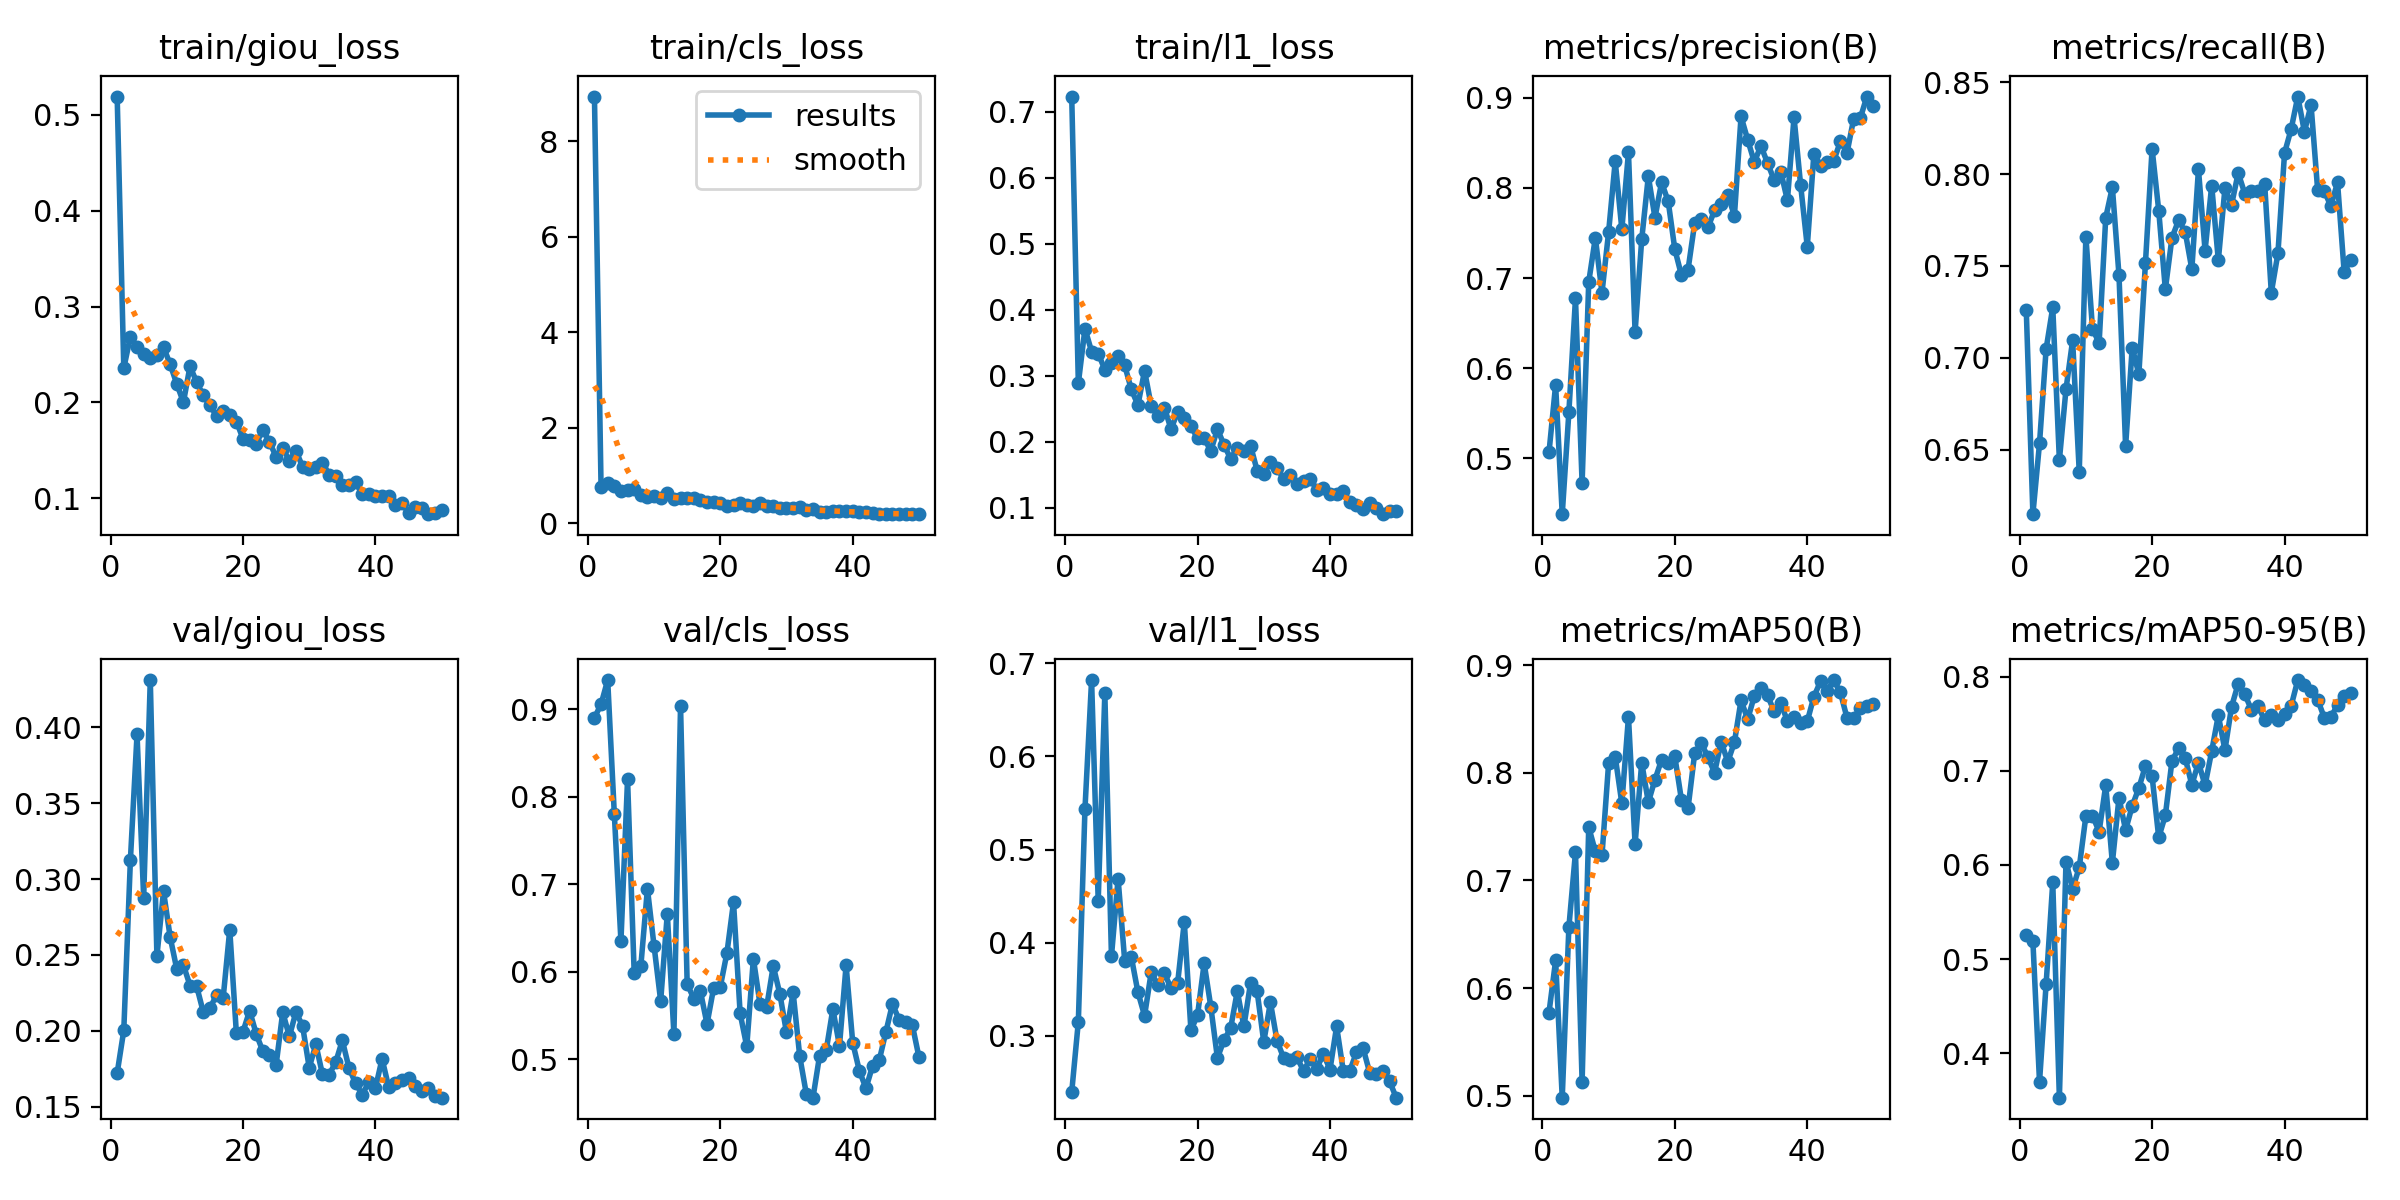

Source data for this figure (header and first rows):
epoch, time, train/giou_loss, train/cls_loss, train/l1_loss, metrics/precision(B), metrics/recall(B), metrics/mAP50(B), metrics/mAP50-95(B), val/giou_loss, val/cls_loss, val/l1_loss, lr/pg0, lr/pg1, lr/pg2
1, 35.61, 0.519, 8.941, 0.7229, 0.5067, 0.7261, 0.5773, 0.5251, 0.1722, 0.8903, 0.2396, 0.0005489, 0.0005489, 0.0005489
2, 69.11, 0.2357, 0.7505, 0.2886, 0.5816, 0.615, 0.6258, 0.519, 0.2004, 0.9058, 0.3152, 0.001083, 0.001083, 0.001083
3, 102, 0.2687, 0.8347, 0.3713, 0.4382, 0.6535, 0.4983, 0.3696, 0.3128, 0.9334, 0.5435, 0.001596, 0.001596, 0.001596
4, 135, 0.2575, 0.7786, 0.3366, 0.5512, 0.7049, 0.6565, 0.4737, 0.3952, 0.7804, 0.682, 0.00157, 0.00157, 0.00157
5, 168.4, 0.2507, 0.6704, 0.3336, 0.6775, 0.7275, 0.7263, 0.5814, 0.2877, 0.6351, 0.445, 0.001538, 0.001538, 0.001538
6, 201.5, 0.2463, 0.6884, 0.3092, 0.4727, 0.6444, 0.513, 0.3528, 0.431, 0.82, 0.6678, 0.001506, 0.001506, 0.001506
7, 234.5, 0.2491, 0.7173, 0.3195, 0.6957, 0.683, 0.7495, 0.6035, 0.2493, 0.5989, 0.3853, 0.001473, 0.001473, 0.001473
8, 267.7, 0.2577, 0.5988, 0.3299, 0.7448, 0.7095, 0.7269, 0.5747, 0.2918, 0.6061, 0.4688, 0.001441, 0.001441, 0.001441
9, 300.8, 0.2397, 0.5552, 0.3156, 0.6837, 0.638, 0.7232, 0.5973, 0.2618, 0.695, 0.3806, 0.001409, 0.001409, 0.001409
10, 334, 0.2193, 0.5748, 0.2792, 0.7509, 0.766, 0.8086, 0.6518, 0.2407, 0.6297, 0.3847, 0.001377, 0.001377, 0.001377
11, 367.2, 0.2001, 0.5189, 0.2556, 0.8296, 0.7159, 0.8149, 0.6523, 0.2433, 0.5666, 0.3468, 0.001344, 0.001344, 0.001344
12, 400.5, 0.2377, 0.6241, 0.3075, 0.7541, 0.708, 0.7716, 0.6353, 0.2299, 0.6663, 0.3216, 0.001312, 0.001312, 0.001312
13, 433.4, 0.2211, 0.4949, 0.2545, 0.8393, 0.7763, 0.8519, 0.6846, 0.2294, 0.5291, 0.3681, 0.00128, 0.00128, 0.00128
14, 466.8, 0.2072, 0.5199, 0.2386, 0.6402, 0.7928, 0.7338, 0.6021, 0.2125, 0.9037, 0.3545, 0.001248, 0.001248, 0.001248
15, 499.5, 0.1969, 0.5168, 0.2515, 0.7429, 0.745, 0.8094, 0.6714, 0.2149, 0.5862, 0.367, 0.001215, 0.001215, 0.001215
16, 532.2, 0.1862, 0.5317, 0.2189, 0.8129, 0.652, 0.7726, 0.637, 0.2236, 0.5694, 0.3513, 0.001183, 0.001183, 0.001183
17, 565.1, 0.1907, 0.4904, 0.2456, 0.767, 0.7056, 0.7936, 0.6626, 0.2215, 0.5777, 0.3571, 0.001151, 0.001151, 0.001151
18, 598.1, 0.1871, 0.4378, 0.2353, 0.8062, 0.6911, 0.8121, 0.6817, 0.2667, 0.5403, 0.4223, 0.001119, 0.001119, 0.001119
19, 631.2, 0.18, 0.4386, 0.2233, 0.7851, 0.7519, 0.8091, 0.7052, 0.1985, 0.5816, 0.3059, 0.001086, 0.001086, 0.001086
20, 664.4, 0.1621, 0.414, 0.2052, 0.732, 0.8137, 0.8152, 0.694, 0.1995, 0.5828, 0.3223, 0.001054, 0.001054, 0.001054
21, 697, 0.1606, 0.3634, 0.2051, 0.7032, 0.7802, 0.7749, 0.6291, 0.2132, 0.6213, 0.3779, 0.001022, 0.001022, 0.001022
22, 729.8, 0.1567, 0.3739, 0.186, 0.7096, 0.7373, 0.7674, 0.6526, 0.198, 0.6795, 0.3314, 0.0009895, 0.0009895, 0.0009895
23, 762.6, 0.1716, 0.4129, 0.2189, 0.761, 0.7653, 0.8182, 0.7105, 0.1866, 0.5524, 0.2763, 0.0009573, 0.0009573, 0.0009573
24, 795.9, 0.1586, 0.3893, 0.1953, 0.766, 0.7748, 0.8275, 0.7237, 0.1842, 0.5147, 0.2954, 0.000925, 0.000925, 0.000925
25, 829, 0.1433, 0.3601, 0.1739, 0.7562, 0.7686, 0.8146, 0.7136, 0.1776, 0.615, 0.3083, 0.0008928, 0.0008928, 0.0008928
26, 861.9, 0.1529, 0.4182, 0.1911, 0.7751, 0.7482, 0.8001, 0.685, 0.2123, 0.5631, 0.3479, 0.0008605, 0.0008605, 0.0008605
27, 894.4, 0.139, 0.3606, 0.1864, 0.7822, 0.8025, 0.8288, 0.7087, 0.1964, 0.5597, 0.3101, 0.0008282, 0.0008282, 0.0008282
28, 927.2, 0.1495, 0.3494, 0.1941, 0.7924, 0.7584, 0.8102, 0.6845, 0.2125, 0.6066, 0.3566, 0.000796, 0.000796, 0.000796
29, 960, 0.1328, 0.3212, 0.1562, 0.7692, 0.7937, 0.8284, 0.7209, 0.2031, 0.5745, 0.3476, 0.0007637, 0.0007637, 0.0007637
30, 992.9, 0.1305, 0.3257, 0.1515, 0.8792, 0.7531, 0.8674, 0.7588, 0.1758, 0.5306, 0.2933, 0.0007315, 0.0007315, 0.0007315
31, 1026, 0.1331, 0.3129, 0.1686, 0.8535, 0.7922, 0.8497, 0.7219, 0.1912, 0.5765, 0.3361, 0.0006992, 0.0006992, 0.0006992
32, 1059, 0.1372, 0.3278, 0.1607, 0.8287, 0.7833, 0.8711, 0.7681, 0.1714, 0.5034, 0.2948, 0.0006669, 0.0006669, 0.0006669
33, 1092, 0.1247, 0.2757, 0.1432, 0.8465, 0.8006, 0.879, 0.7923, 0.1712, 0.4601, 0.2762, 0.0006347, 0.0006347, 0.0006347
34, 1125, 0.1235, 0.2897, 0.1494, 0.8277, 0.7893, 0.8719, 0.7812, 0.1794, 0.4562, 0.2744, 0.0006024, 0.0006024, 0.0006024
35, 1158, 0.1141, 0.2419, 0.1356, 0.8087, 0.7906, 0.857, 0.7648, 0.1938, 0.5043, 0.2773, 0.0005702, 0.0005702, 0.0005702
36, 1191, 0.1143, 0.2375, 0.1411, 0.8181, 0.7906, 0.8647, 0.7686, 0.1757, 0.5104, 0.2622, 0.0005379, 0.0005379, 0.0005379
37, 1223, 0.1168, 0.2573, 0.1436, 0.7863, 0.7945, 0.8482, 0.7537, 0.1656, 0.5575, 0.275, 0.0005056, 0.0005056, 0.0005056
38, 1256, 0.1042, 0.2517, 0.1275, 0.8783, 0.7355, 0.8518, 0.7592, 0.1581, 0.5154, 0.2648, 0.0004734, 0.0004734, 0.0004734
39, 1289, 0.1047, 0.2461, 0.1297, 0.8029, 0.7568, 0.8467, 0.7534, 0.1662, 0.6075, 0.2805, 0.0004411, 0.0004411, 0.0004411
40, 1322, 0.1022, 0.2537, 0.1215, 0.7349, 0.8114, 0.8479, 0.7607, 0.1624, 0.519, 0.2638, 0.0004089, 0.0004089, 0.0004089
41, 1356, 0.1018, 0.2311, 0.12, 0.8381, 0.8244, 0.8706, 0.7689, 0.1816, 0.4869, 0.31, 0.0003766, 0.0003766, 0.0003766
42, 1389, 0.1025, 0.2226, 0.1248, 0.8247, 0.8421, 0.885, 0.7963, 0.163, 0.4669, 0.2626, 0.0003443, 0.0003443, 0.0003443
43, 1422, 0.0933, 0.2043, 0.1091, 0.8284, 0.823, 0.8761, 0.791, 0.166, 0.4925, 0.2626, 0.0003121, 0.0003121, 0.0003121
44, 1454, 0.09489, 0.1923, 0.1042, 0.83, 0.8376, 0.8861, 0.7847, 0.1675, 0.4988, 0.2823, 0.0002798, 0.0002798, 0.0002798
45, 1487, 0.08504, 0.1955, 0.09806, 0.8517, 0.7913, 0.8747, 0.7756, 0.169, 0.531, 0.2867, 0.0002476, 0.0002476, 0.0002476
46, 1520, 0.09101, 0.1936, 0.1066, 0.8388, 0.7906, 0.851, 0.7563, 0.1638, 0.5632, 0.2603, 0.0002153, 0.0002153, 0.0002153
47, 1553, 0.08984, 0.1897, 0.09993, 0.8765, 0.7826, 0.8504, 0.7574, 0.1608, 0.5453, 0.2586, 0.000183, 0.000183, 0.000183
48, 1586, 0.08338, 0.1964, 0.09018, 0.8772, 0.7955, 0.8604, 0.7695, 0.1625, 0.5428, 0.2626, 0.0001508, 0.0001508, 0.0001508
49, 1619, 0.08493, 0.1873, 0.09459, 0.9013, 0.7468, 0.8618, 0.7795, 0.1572, 0.5392, 0.2511, 0.0001185, 0.0001185, 0.0001185
50, 1651, 0.08778, 0.1907, 0.09489, 0.8906, 0.7533, 0.8642, 0.7826, 0.156, 0.5025, 0.2336, 8.62661e-05, 8.62661e-05, 8.62661e-05
